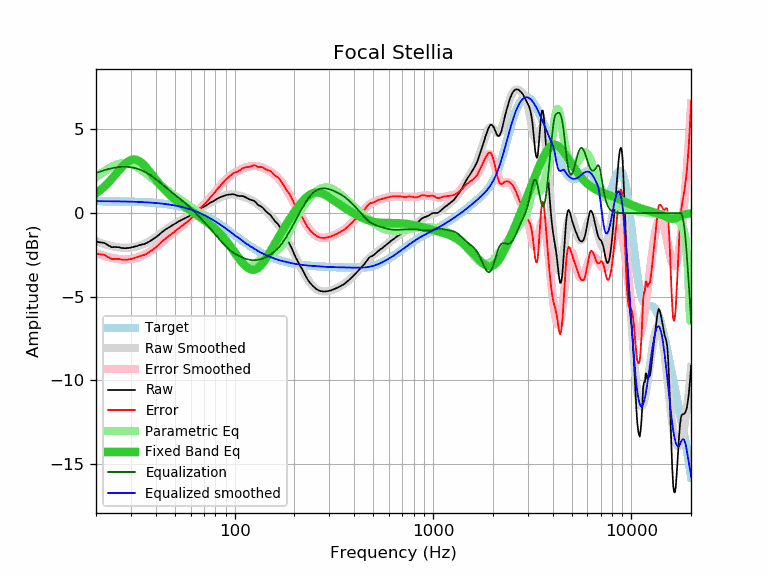

Data behind this chart, as committed beside it:
frequency, raw, error, smoothed, error_smoothed, equalization, parametric_eq, equalized_raw, equalized_smoothed, target
20, -1.71, -2.42, -1.68, -2.39, 2.39, 1.18, 0.68, 0.71, 0.72
21, -1.75, -2.46, -1.77, -2.48, 2.48, 1.37, 0.73, 0.71, 0.71
22, -1.78, -2.49, -1.85, -2.56, 2.56, 1.58, 0.78, 0.71, 0.71
23, -1.92, -2.63, -1.92, -2.63, 2.63, 1.80, 0.71, 0.71, 0.71
24, -2.04, -2.75, -1.97, -2.68, 2.68, 2.04, 0.64, 0.71, 0.71
25, -2.03, -2.73, -2.02, -2.72, 2.72, 2.29, 0.69, 0.70, 0.70
26, -2.04, -2.74, -2.05, -2.75, 2.75, 2.52, 0.71, 0.70, 0.70
27, -2.09, -2.79, -2.07, -2.77, 2.77, 2.75, 0.68, 0.70, 0.70
28, -2.10, -2.79, -2.08, -2.77, 2.77, 2.94, 0.67, 0.69, 0.69
29, -2.09, -2.78, -2.07, -2.76, 2.76, 3.08, 0.67, 0.69, 0.69
30, -2.06, -2.74, -2.06, -2.74, 2.74, 3.17, 0.68, 0.68, 0.68
31, -2.02, -2.70, -2.03, -2.71, 2.71, 3.21, 0.69, 0.68, 0.68
32, -1.98, -2.65, -1.99, -2.67, 2.67, 3.19, 0.69, 0.67, 0.67
33, -1.92, -2.59, -1.95, -2.61, 2.61, 3.11, 0.70, 0.67, 0.67
34, -1.88, -2.54, -1.89, -2.55, 2.55, 3.00, 0.67, 0.66, 0.66
35, -1.85, -2.50, -1.83, -2.48, 2.48, 2.86, 0.64, 0.65, 0.65
36, -1.79, -2.43, -1.76, -2.41, 2.41, 2.70, 0.62, 0.64, 0.64
37, -1.71, -2.34, -1.69, -2.32, 2.32, 2.53, 0.61, 0.64, 0.64
38, -1.62, -2.24, -1.61, -2.23, 2.23, 2.35, 0.61, 0.63, 0.63
39, -1.54, -2.15, -1.52, -2.14, 2.14, 2.18, 0.60, 0.62, 0.62
40, -1.45, -2.05, -1.44, -2.04, 2.04, 2.02, 0.59, 0.61, 0.61
41, -1.35, -1.94, -1.35, -1.94, 1.94, 1.86, 0.59, 0.59, 0.59
42, -1.25, -1.83, -1.26, -1.84, 1.84, 1.71, 0.59, 0.58, 0.58
43, -1.14, -1.71, -1.17, -1.74, 1.74, 1.57, 0.60, 0.57, 0.57
44, -1.05, -1.60, -1.08, -1.63, 1.63, 1.44, 0.59, 0.55, 0.55
45, -0.97, -1.51, -1.00, -1.54, 1.54, 1.32, 0.57, 0.54, 0.54
46, -0.90, -1.42, -0.91, -1.44, 1.44, 1.20, 0.54, 0.52, 0.52
47, -0.83, -1.34, -0.84, -1.35, 1.35, 1.10, 0.52, 0.51, 0.51
48, -0.76, -1.25, -0.77, -1.26, 1.26, 1.00, 0.50, 0.49, 0.49
49, -0.70, -1.17, -0.70, -1.17, 1.17, 0.90, 0.47, 0.47, 0.47
50, -0.63, -1.08, -0.63, -1.09, 1.09, 0.82, 0.46, 0.45, 0.45
51, -0.57, -1.00, -0.58, -1.01, 1.01, 0.73, 0.44, 0.43, 0.43
52, -0.51, -0.92, -0.52, -0.93, 0.93, 0.65, 0.42, 0.41, 0.41
53, -0.46, -0.85, -0.46, -0.86, 0.86, 0.58, 0.40, 0.39, 0.39
54, -0.41, -0.78, -0.41, -0.78, 0.78, 0.51, 0.37, 0.37, 0.37
55, -0.36, -0.71, -0.36, -0.71, 0.71, 0.44, 0.35, 0.35, 0.35
56, -0.32, -0.64, -0.31, -0.63, 0.63, 0.38, 0.31, 0.32, 0.32
57, -0.27, -0.57, -0.26, -0.55, 0.55, 0.31, 0.28, 0.30, 0.30
58, -0.23, -0.50, -0.20, -0.47, 0.47, 0.25, 0.25, 0.27, 0.27
59, -0.18, -0.42, -0.15, -0.39, 0.39, 0.19, 0.22, 0.24, 0.24
60, -0.12, -0.33, -0.10, -0.31, 0.31, 0.14, 0.19, 0.22, 0.22
61, -0.06, -0.25, -0.04, -0.23, 0.23, 0.08, 0.17, 0.19, 0.19
62, 0.00, -0.16, 0.01, -0.14, 0.14, 0.02, 0.14, 0.16, 0.16
63, 0.07, -0.06, 0.07, -0.06, 0.06, -0.03, 0.13, 0.13, 0.13
64, 0.15, 0.06, 0.12, 0.03, -0.03, -0.09, 0.13, 0.09, 0.09
65, 0.21, 0.15, 0.17, 0.11, -0.11, -0.14, 0.10, 0.06, 0.06
66, 0.25, 0.22, 0.22, 0.19, -0.19, -0.19, 0.06, 0.03, 0.03
67, 0.29, 0.30, 0.27, 0.27, -0.27, -0.25, 0.02, -0.00, -0.00
68, 0.32, 0.36, 0.31, 0.35, -0.35, -0.30, -0.03, -0.04, -0.04
69, 0.35, 0.43, 0.36, 0.43, -0.43, -0.35, -0.08, -0.07, -0.07
70, 0.38, 0.49, 0.40, 0.51, -0.51, -0.41, -0.13, -0.11, -0.11
71, 0.42, 0.57, 0.44, 0.59, -0.59, -0.46, -0.17, -0.15, -0.15
72, 0.46, 0.65, 0.48, 0.67, -0.67, -0.52, -0.20, -0.18, -0.18
73, 0.51, 0.73, 0.52, 0.74, -0.74, -0.57, -0.23, -0.22, -0.22
74, 0.56, 0.82, 0.56, 0.82, -0.82, -0.63, -0.26, -0.26, -0.26
75, 0.61, 0.91, 0.60, 0.90, -0.90, -0.68, -0.29, -0.30, -0.30
76, 0.65, 0.99, 0.64, 0.98, -0.98, -0.74, -0.33, -0.34, -0.34
77, 0.67, 1.05, 0.68, 1.06, -1.06, -0.80, -0.39, -0.38, -0.38
78, 0.71, 1.13, 0.72, 1.14, -1.14, -0.86, -0.42, -0.42, -0.42
79, 0.74, 1.20, 0.75, 1.21, -1.21, -0.91, -0.47, -0.46, -0.46
... 553 more rows
